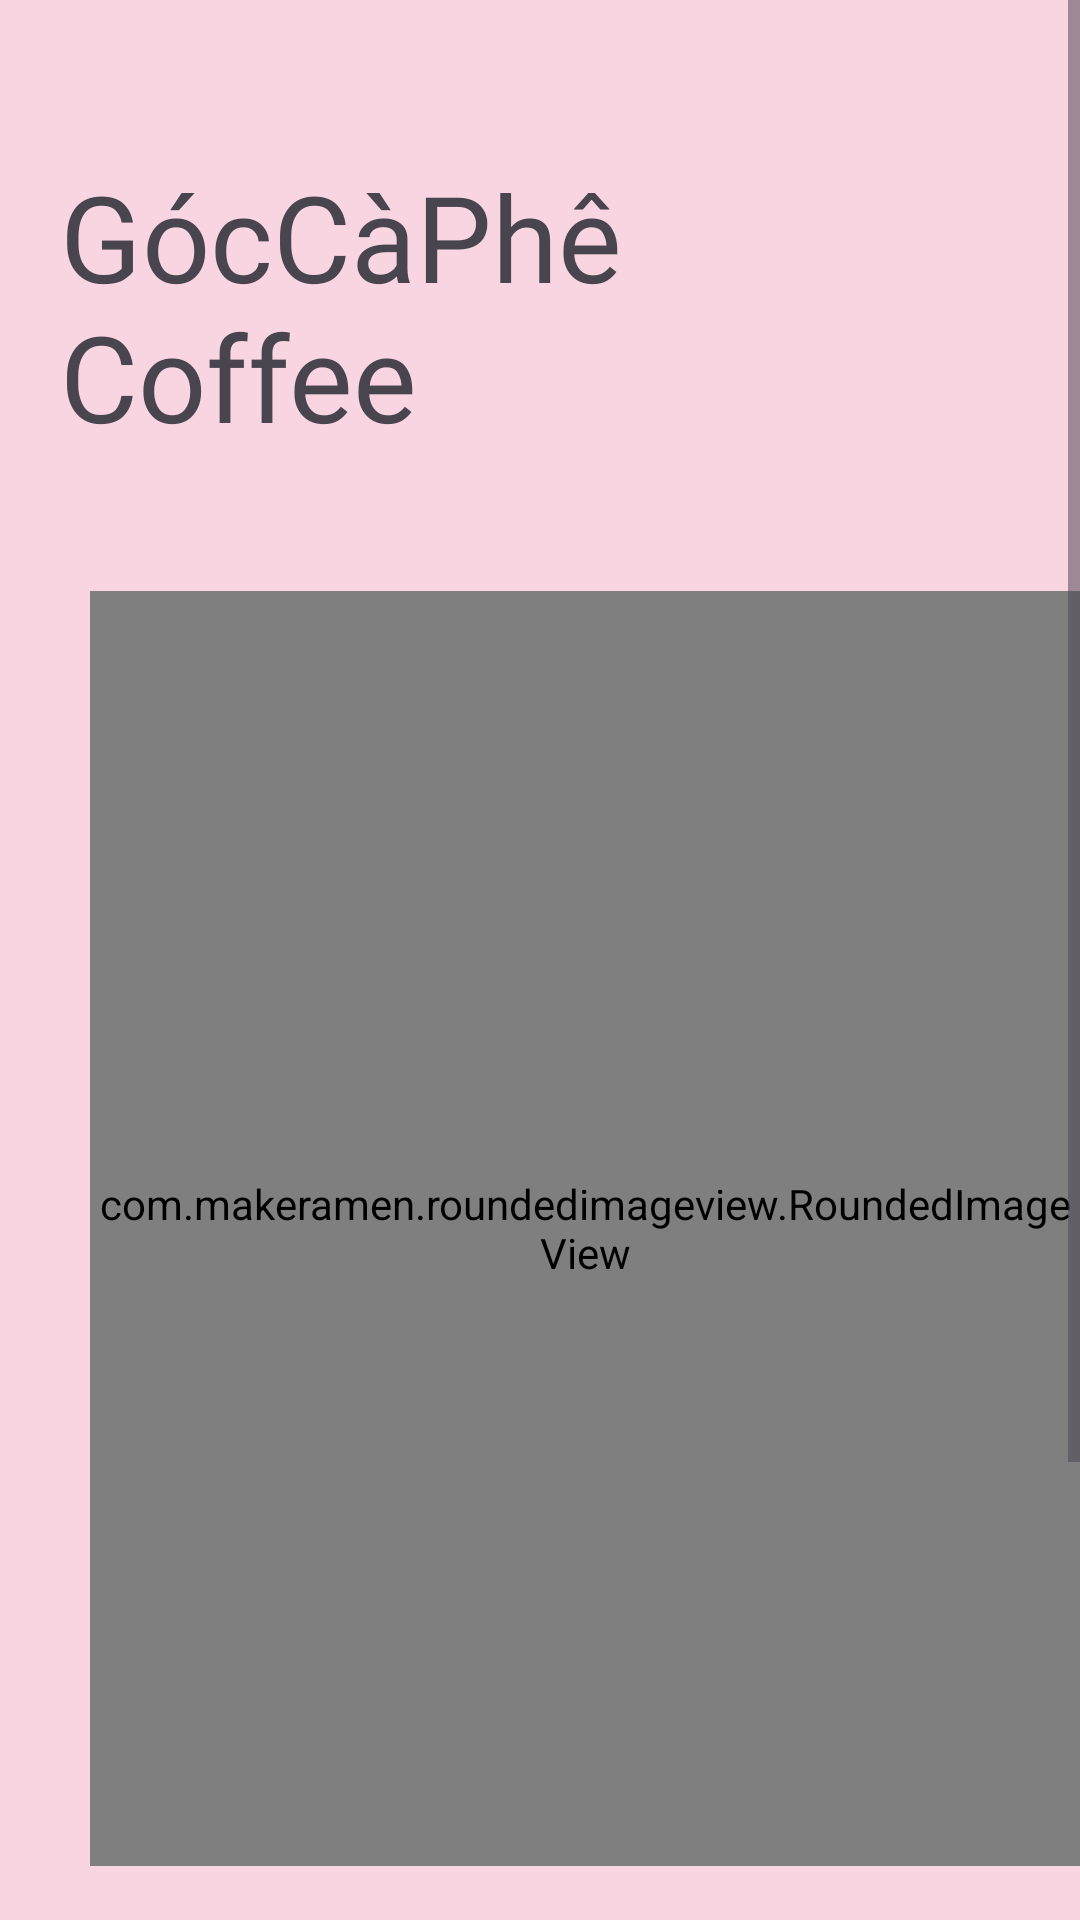

This screen was rendered from an Android layout file. Write that file and the resources it references.
<!-- AndroidManifest.xml: application theme Theme.AppCafe -->
<!-- res/layout/activity_about_us.xml -->
<?xml version="1.0" encoding="utf-8"?>
<ScrollView xmlns:android="http://schemas.android.com/apk/res/android"
    xmlns:app="http://schemas.android.com/apk/res-auto"
    xmlns:tools="http://schemas.android.com/tools"
    android:layout_width="match_parent"
    android:layout_height="match_parent"
    android:background="#F8D5E1"
    android:fillViewport="true"
    tools:context=".Activity.AboutUs">

    <LinearLayout
        android:layout_width="match_parent"
        android:layout_height="wrap_content"
        android:orientation="vertical">

        <ImageView
            android:id="@+id/BntBackAboutUs"
            android:layout_width="wrap_content"
            android:layout_height="wrap_content"
            android:layout_marginStart="16dp"
            android:layout_marginTop="16dp"
            android:elevation="8dp"
            android:padding="8dp"
            android:src="@drawable/arrow"
            android:visibility="visible" />

        <TextView
            android:id="@+id/tVLogoAboutUs"
            android:layout_width="271dp"
            android:layout_height="125dp"
            android:layout_marginLeft="20dp"
            android:layout_marginTop="20dp"
            android:fontFamily="@font/inter_extrabold"
            android:text="GócCàPhê Coffee"
            android:textSize="40dp" />

        <com.makeramen.roundedimageview.RoundedImageView
            android:layout_width="wrap_content"
            android:layout_height="425dp"
            android:layout_marginLeft="30dp"
            android:layout_marginTop="20dp"
            android:src="@drawable/ta_aboutus"
            app:riv_corner_radius_bottom_left="20dp"
            app:riv_corner_radius_bottom_right="20dp"
            app:riv_corner_radius_top_left="20dp"
            app:riv_corner_radius_top_right="20dp" />

        <TextView
            android:id="@+id/tVAboutUs"
            android:layout_width="match_parent"
            android:layout_height="wrap_content"
            android:layout_marginLeft="20dp"
            android:layout_marginTop="20dp"
            android:layout_marginRight="20dp"
            android:fontFamily="@font/inter_medium"
            android:text="GócCàPhê is a notable café with a cozy and friendly atmosphere, perfect for meeting friends, working, or relaxing after stressful study and work hours. The café is often decorated with familiar details, creating a comfortable feeling for customers.
The menu at Góc Cà Phê is very diverse, featuring traditional coffee options like iced milk coffee and cappuccino, as well as various teas and creative beverages. Additionally, the café offers light snacks such as pastries and sandwiches, allowing customers to enjoy something while working or chatting." />

    </LinearLayout>
</ScrollView>
<!-- resources referenced by this layout -->
<resources>
  <style name="Theme.AppCafe" parent="Base.Theme.AppCafe" />
  <style name="Base.Theme.AppCafe" parent="Theme.Material3.DayNight.NoActionBar">
          
          
      </style>
</resources>
